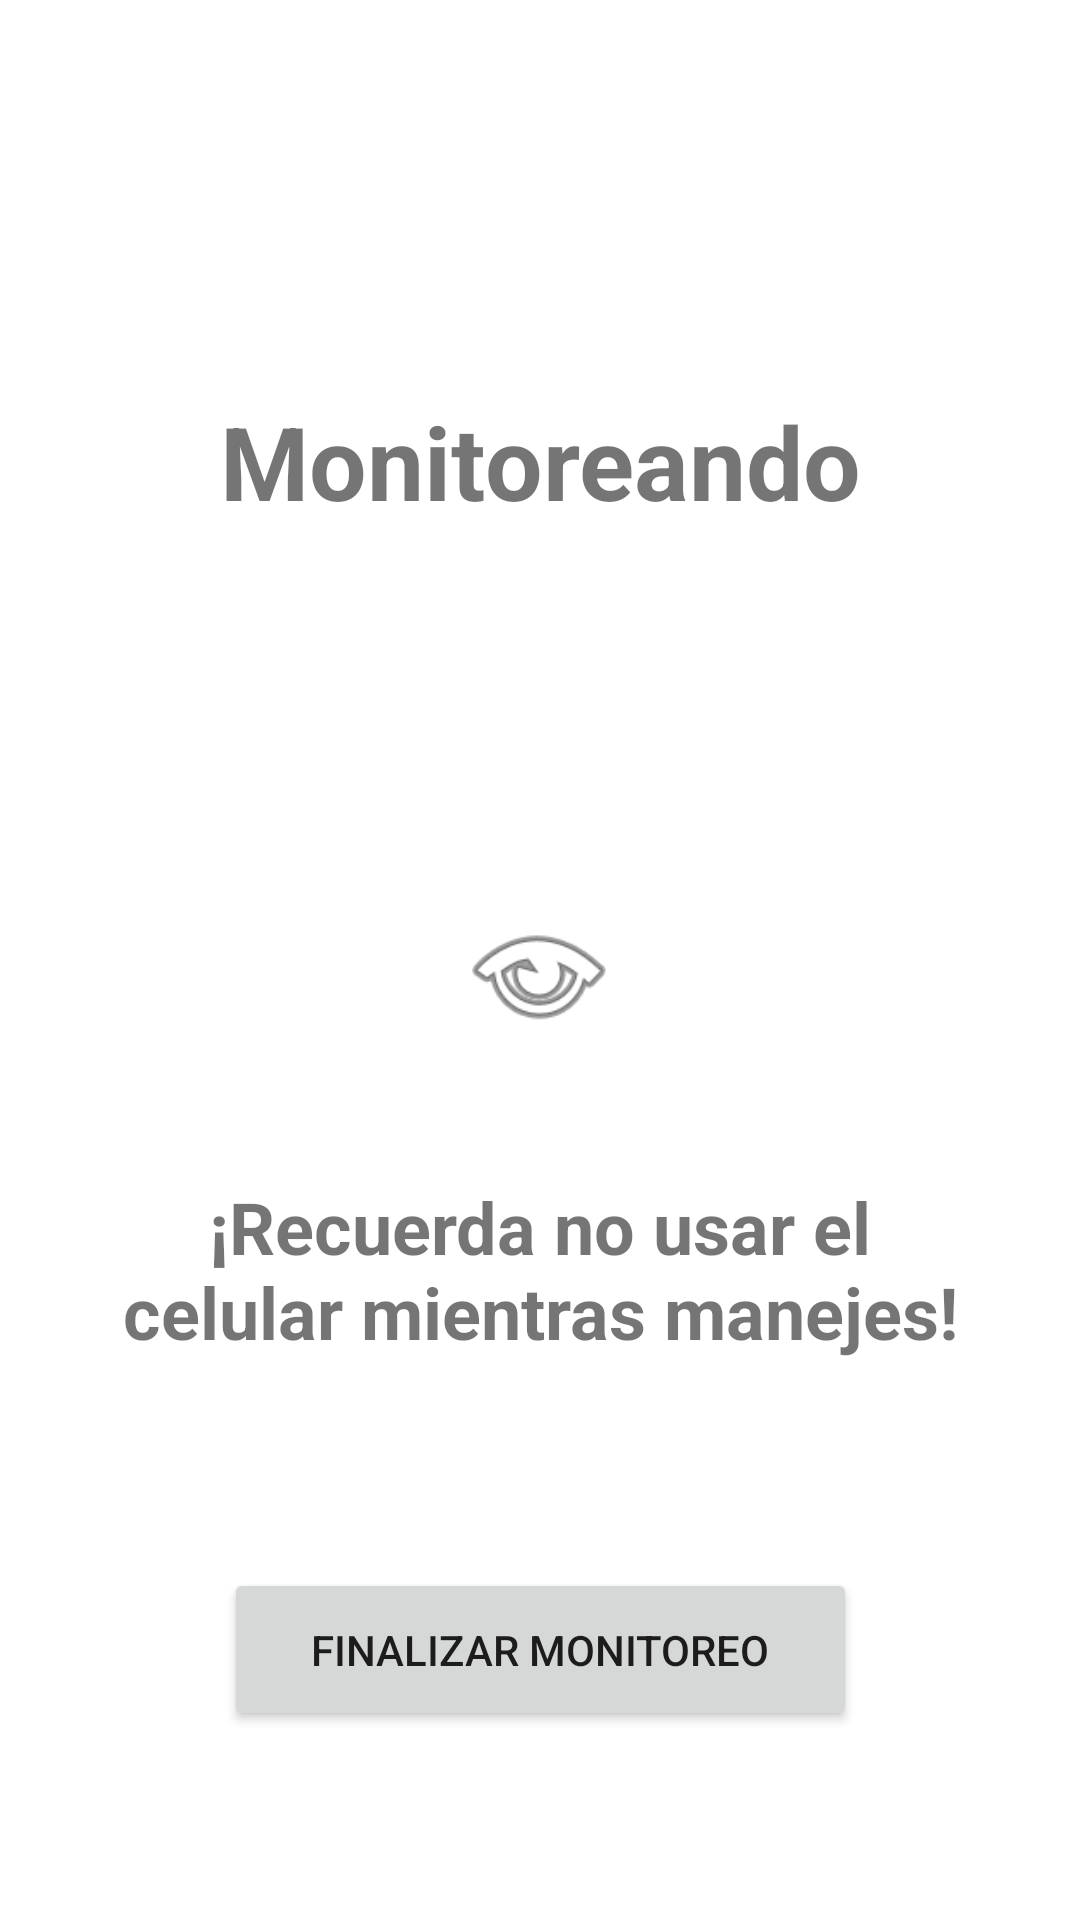

Layout XML and referenced resources for this Android screen:
<!-- AndroidManifest.xml: application theme Theme.AppVADCC -->
<!-- res/layout/activity_map7.xml -->
<?xml version="1.0" encoding="utf-8"?>
<androidx.constraintlayout.widget.ConstraintLayout xmlns:android="http://schemas.android.com/apk/res/android"
    xmlns:app="http://schemas.android.com/apk/res-auto"
    xmlns:tools="http://schemas.android.com/tools"
    android:layout_width="match_parent"
    android:layout_height="match_parent"
    tools:context=".MAP7">

    <TextView
        android:id="@+id/textView3"
        android:layout_width="293dp"
        android:layout_height="102dp"
        android:layout_marginBottom="28dp"
        android:text="¡Recuerda no usar el celular mientras manejes!"
        android:textAlignment="center"
        android:textSize="24sp"
        android:textStyle="bold"
        android:onClick="Top"
        app:layout_constraintBottom_toTopOf="@+id/button4"
        app:layout_constraintEnd_toEndOf="parent"
        app:layout_constraintStart_toStartOf="parent"
        app:layout_constraintTop_toBottomOf="@+id/imageView" />

    <TextView
        android:id="@+id/textView"
        android:layout_width="305dp"
        android:layout_height="153dp"
        android:layout_marginStart="76dp"
        android:layout_marginTop="131dp"
        android:layout_marginEnd="76dp"
        android:layout_marginBottom="13dp"
        android:text="Monitoreando"
        android:textAlignment="center"
        android:textSize="34sp"
        android:textStyle="bold"
        app:layout_constraintBottom_toTopOf="@+id/imageView"
        app:layout_constraintEnd_toEndOf="parent"
        app:layout_constraintStart_toStartOf="parent"
        app:layout_constraintTop_toTopOf="parent" />

    <ImageView
        android:id="@+id/imageView"
        android:layout_width="326dp"
        android:layout_height="0dp"
        android:layout_marginBottom="41dp"
        app:layout_constraintBottom_toTopOf="@+id/textView3"
        app:layout_constraintEnd_toEndOf="parent"
        app:layout_constraintHorizontal_bias="0.494"
        app:layout_constraintStart_toStartOf="parent"
        app:layout_constraintTop_toBottomOf="@+id/textView"
        app:srcCompat="@android:drawable/ic_menu_view" />

    <Button
        android:id="@+id/button4"
        android:layout_width="211dp"
        android:layout_height="0dp"
        android:layout_marginBottom="63dp"
        android:onClick="toFinish"
        android:text="Finalizar Monitoreo"
        app:layout_constraintBottom_toBottomOf="parent"
        app:layout_constraintEnd_toEndOf="parent"
        app:layout_constraintStart_toStartOf="parent"
        app:layout_constraintTop_toBottomOf="@+id/textView3" />

</androidx.constraintlayout.widget.ConstraintLayout>
<!-- resources referenced by this layout -->
<resources>
  <style name="Theme.AppVADCC" parent="Theme.MaterialComponents.DayNight.DarkActionBar">
          
          <item name="colorPrimary">@color/purple_500</item>
          <item name="colorPrimaryVariant">@color/purple_700</item>
          <item name="colorOnPrimary">@color/white</item>
          
          <item name="colorSecondary">@color/teal_200</item>
          <item name="colorSecondaryVariant">@color/teal_700</item>
          <item name="colorOnSecondary">@color/black</item>
          
          <item name="android:statusBarColor">?attr/colorPrimaryVariant</item>
          
      </style>
  <!-- not gathered from this repository: default colours our renderer supplied (Android Studio template values) -->
  <color name="purple_500">#FF6200EE</color>
  <color name="purple_700">#FF3700B3</color>
  <color name="teal_200">#FF03DAC5</color>
  <color name="teal_700">#FF018786</color>
  <color name="black">#FF000000</color>
  <color name="white">#FFFFFFFF</color>
</resources>
